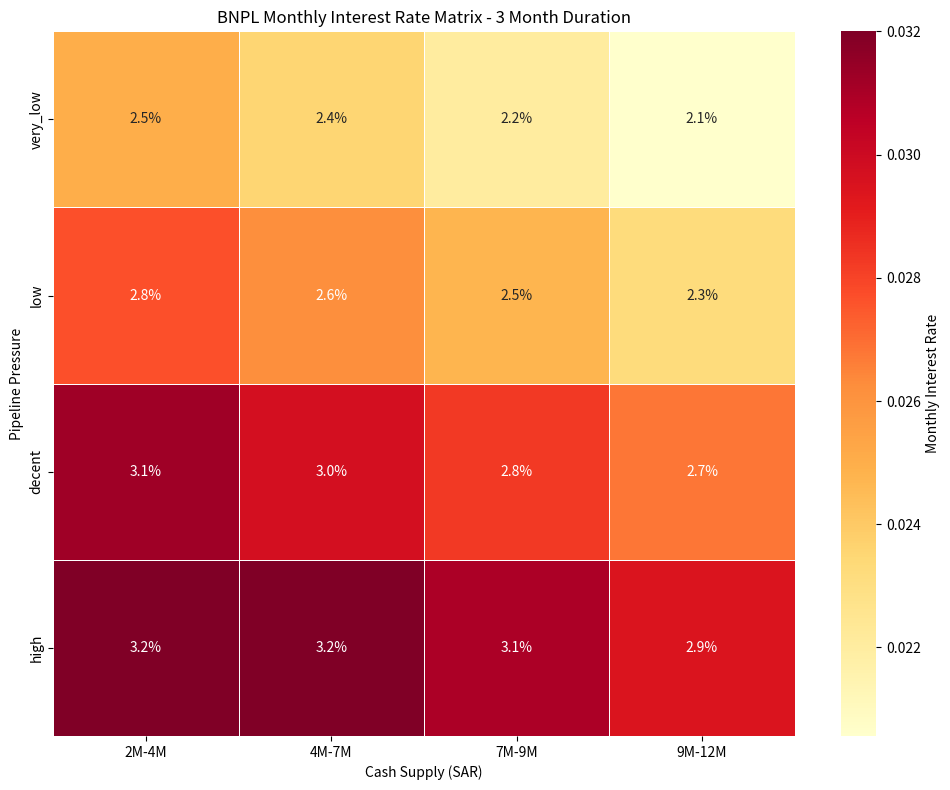

This figure's Python source:
import numpy as np
import pandas as pd
import matplotlib.pyplot as plt
import seaborn as sns

import json
import os

class BNPLRateCalculator:
    """
    A rate calculator for a B2B BNPL fintech product.
    
    Calculates minimum acceptable monthly interest rates based on:
    - Pipeline pressure (demand)
    - Cash supply (available to issue loans)
    - Instalment duration
    - Minimum IRR requirements
    """
    
    def __init__(self, config_path="config.json"):
        """
        Initialize the calculator with configuration values.
        
        Parameters:
        - config_path: Path to the configuration file. If file doesn't exist,
                      default values will be used and a new config file will be created.
        """
        # Default configuration values
        default_config = {
            # Economic constants
            "cost_of_funds": 0.016,  # 1.6%
            "min_viable_rate": 0.018,  # 1.8%
            "max_rate": 0.032,  # 3.2%
            "fixed_small_loan_rate": 0.04,  # 4% for loans up to 100k SAR
            "small_loan_threshold": 100000,  # 100k SAR
            "min_annual_irr": 0.20,  # 20% minimum annual IRR
            
            # Pipeline pressure buckets (number of leads)
            "pipeline_buckets": {
                "very_low": [0, 10],
                "low": [10, 25],
                "decent": [25, 50],
                "high": [50, 9999]
            },
            
            # Cash supply ranges (in SAR)
            "min_cash": 2000000,  # 2m SAR
            "max_cash": 12000000,  # 12m SAR
            "cash_buckets": 5,  # Number of cash supply divisions
            
            # Instalment durations (months)
            "min_duration": 1,
            "max_duration": 6,
            
            # Rate calculation weights
            "pipeline_pressure_weight": 0.6,  # 60% weight to pipeline pressure
            "cash_supply_weight": 0.4,  # 40% to cash supply
            
            # Duration adjustment factor (0-15% increase for longest duration)
            "max_duration_adjustment": 0.15
        }
        
        # Load configuration from file if it exists, otherwise create it with defaults
        self.config = self._load_or_create_config(config_path, default_config)
        
        # Set instance variables from config
        self.COST_OF_FUNDS = self.config["cost_of_funds"]
        self.MIN_VIABLE_RATE = self.config["min_viable_rate"]
        self.MAX_RATE = self.config["max_rate"]
        self.FIXED_SMALL_LOAN_RATE = self.config["fixed_small_loan_rate"]
        self.SMALL_LOAN_THRESHOLD = self.config["small_loan_threshold"]
        self.MIN_ANNUAL_IRR = self.config["min_annual_irr"]
        
        # Convert pipeline buckets from list to tuple
        self.pipeline_buckets = {
            bucket: tuple(bounds) for bucket, bounds in self.config["pipeline_buckets"].items()
        }
        
        self.min_cash = self.config["min_cash"]
        self.max_cash = self.config["max_cash"]
        self.cash_buckets = self.config["cash_buckets"]
        
        self.min_duration = self.config["min_duration"]
        self.max_duration = self.config["max_duration"]
        
        self.pipeline_pressure_weight = self.config["pipeline_pressure_weight"]
        self.cash_supply_weight = self.config["cash_supply_weight"]
        self.max_duration_adjustment = self.config["max_duration_adjustment"]
    
    def _load_or_create_config(self, config_path, default_config):
        """Load configuration from file or create new config file with defaults."""
        if os.path.exists(config_path):
            try:
                with open(config_path, 'r') as f:
                    return json.load(f)
            except (json.JSONDecodeError, IOError):
                print(f"Error reading config file {config_path}. Using default values.")
                return default_config
        else:
            # Create config file with default values
            try:
                with open(config_path, 'w') as f:
                    json.dump(default_config, f, indent=4)
                print(f"Created new configuration file at {config_path}")
                return default_config
            except IOError:
                print(f"Could not create config file {config_path}. Using default values.")
                return default_config
    
    def get_pipeline_bucket(self, num_leads):
        """Determine the pipeline pressure bucket based on number of leads."""
        for bucket, (lower, upper) in self.pipeline_buckets.items():
            if lower <= num_leads < upper:
                return bucket
        return "high"  # Default to high if outside defined ranges
    
    def get_cash_bucket_index(self, cash_supply):
        """Determine the index of the cash supply bucket."""
        # Handle exceptionally high cash inflows by capping
        if cash_supply > self.max_cash:
            # If cash is above our normal range, we'll still use our lowest rate
            # but maintain the calculation logic
            cash_supply = min(cash_supply, self.max_cash * 2)
        
        # Normalize cash supply to a 0-1 range relative to min/max cash
        normalized = (cash_supply - self.min_cash) / (self.max_cash - self.min_cash)
        normalized = max(0, min(1, normalized))  # Ensure it's between 0 and 1
        
        # Convert to bucket index
        bucket_index = int(normalized * (self.cash_buckets - 1))
        return bucket_index
    
    def calculate_base_rate(self, pipeline_bucket, cash_bucket_index):
        """Calculate the base rate based on pipeline pressure and cash supply."""
        # Pipeline pressure component - loaded from config
        pipeline_weights = self.config.get("pipeline_weights", {
            "very_low": 0.0,
            "low": 0.3,
            "decent": 0.7,
            "high": 1.0
        })
        pipeline_factor = pipeline_weights.get(pipeline_bucket, 0.0)
        
        # Cash supply component (inverse relationship - lower cash = higher rates)
        # We want a 0-1 range where 0 = max cash (lowest rates) and 1 = min cash (highest rates)
        cash_factor = 1 - (cash_bucket_index / (self.cash_buckets - 1))
        
        # Combine factors with weights from config
        combined_factor = (self.pipeline_pressure_weight * pipeline_factor + 
                           self.cash_supply_weight * cash_factor)
        
        # Scale between minimum viable rate and maximum rate
        base_rate = self.MIN_VIABLE_RATE + combined_factor * (self.MAX_RATE - self.MIN_VIABLE_RATE)
        
        return base_rate
    
    def adjust_for_duration(self, base_rate, duration):
        """Adjust the base rate based on instalment duration."""
        # Normalize duration to a 0-1 scale
        duration_factor = (duration - self.min_duration) / (self.max_duration - self.min_duration)
        
        # Apply duration adjustment using the configured max adjustment factor
        duration_adjustment = self.max_duration_adjustment * duration_factor
        
        # Apply the adjustment
        adjusted_rate = base_rate * (1 + duration_adjustment)
        
        # Ensure the rate doesn't exceed the maximum
        return min(adjusted_rate, self.MAX_RATE)
        
    def calculate_irr(self, rate, duration, loan_amount):
        """
        Calculate the Internal Rate of Return (IRR) for a loan.
        
        Parameters:
        - rate: Monthly interest rate (decimal)
        - duration: Loan duration in months
        - loan_amount: Principal loan amount in SAR
        
        Returns:
        - Annual IRR as a decimal
        """
        # Calculate monthly payment (equal instalments)
        monthly_payment = loan_amount * (rate * (1 + rate)**duration) / ((1 + rate)**duration - 1)
        
        # Create cash flow array (-loan_amount followed by monthly payments)
        cash_flows = [-loan_amount] + [monthly_payment] * duration
        
        # Calculate monthly IRR using numpy's IRR function
        try:
            monthly_irr = np.irr(cash_flows)
            annual_irr = (1 + monthly_irr)**12 - 1
            return annual_irr
        except:
            # Fallback calculation if IRR doesn't converge
            # Simplified IRR approximation: total interest / (avg principal × duration)
            total_interest = monthly_payment * duration - loan_amount
            avg_principal = loan_amount / 2  # Simplified average outstanding principal
            monthly_irr_approx = total_interest / (avg_principal * duration)
            annual_irr_approx = (1 + monthly_irr_approx)**12 - 1
            return annual_irr_approx
    
    def get_min_rate_for_irr(self, duration, loan_amount, target_irr=None):
        """
        Calculate the minimum monthly rate needed to achieve the target IRR.
        
        Parameters:
        - duration: Loan duration in months
        - loan_amount: Principal loan amount in SAR
        - target_irr: Target annual IRR (decimal). If None, uses self.MIN_ANNUAL_IRR
        
        Returns:
        - Minimum monthly rate required to achieve the target IRR
        """
        if target_irr is None:
            target_irr = self.MIN_ANNUAL_IRR
            
        # Convert annual IRR to monthly
        target_monthly_irr = (1 + target_irr)**(1/12) - 1
        
        # Start with a reasonable guess - slightly above the target monthly IRR
        rate_guess = target_monthly_irr * 1.1
        
        # Binary search to find the rate that produces the target IRR
        min_rate = self.MIN_VIABLE_RATE
        max_rate = self.MAX_RATE
        rate = rate_guess
        tolerance = 0.0001
        
        for _ in range(20):  # Limit iterations to prevent infinite loops
            calculated_irr = self.calculate_irr(rate, duration, loan_amount)
            
            if abs(calculated_irr - target_irr) < tolerance:
                break
                
            if calculated_irr < target_irr:
                min_rate = rate
                rate = (rate + max_rate) / 2
            else:
                max_rate = rate
                rate = (min_rate + rate) / 2
        
        return max(rate, self.MIN_VIABLE_RATE)
    
    def get_rate(self, loan_amount, num_leads, cash_supply, duration):
        """
        Calculate the appropriate interest rate for a loan.
        
        Parameters:
        - loan_amount: Amount of the loan in SAR
        - num_leads: Number of leads in the pipeline (measure of demand)
        - cash_supply: Available cash to issue loans in SAR
        - duration: Instalment duration in months (1-6)
        
        Returns:
        - Monthly interest rate as a decimal
        """
        # Apply fixed rate for small loans
        if loan_amount <= self.SMALL_LOAN_THRESHOLD:
            return self.FIXED_SMALL_LOAN_RATE
        
        # Get pipeline pressure bucket
        pipeline_bucket = self.get_pipeline_bucket(num_leads)
        
        # Get cash supply bucket index
        cash_bucket_index = self.get_cash_bucket_index(cash_supply)
        
        # Calculate base rate from pipeline and cash factors
        base_rate = self.calculate_base_rate(pipeline_bucket, cash_bucket_index)
        
        # Adjust for duration
        adjusted_rate = self.adjust_for_duration(base_rate, duration)
        
        # Calculate the minimum rate needed to achieve target IRR
        irr_based_rate = self.get_min_rate_for_irr(duration, loan_amount)
        
        # Take the maximum of the adjusted rate and the IRR-based minimum rate
        final_rate = max(adjusted_rate, irr_based_rate, self.MIN_VIABLE_RATE)
        
        # Ensure the rate doesn't exceed the maximum rate
        return min(final_rate, self.MAX_RATE)
    
    def generate_rate_matrix(self, loan_amount, duration=3):
        """
        Generate a matrix of rates for different pipeline pressures and cash supplies.
        
        Parameters:
        - loan_amount: Amount of the loan in SAR
        - duration: Instalment duration in months (default: 3)
        
        Returns:
        - pandas DataFrame with rates for different combinations
        """
        # For small loans, return a simple matrix with fixed rate
        if loan_amount <= self.SMALL_LOAN_THRESHOLD:
            pipeline_buckets = list(self.pipeline_buckets.keys())
            cash_ranges = [f"{i}M-{i+2}M" for i in range(2, 12, 2)]
            
            # Create a matrix filled with the fixed rate
            rate_matrix = pd.DataFrame(
                data=[[self.FIXED_SMALL_LOAN_RATE for _ in cash_ranges] for _ in pipeline_buckets],
                index=pipeline_buckets,
                columns=cash_ranges
            )
            return rate_matrix
        
        # For larger loans, calculate the dynamic matrix
        pipeline_buckets = list(self.pipeline_buckets.keys())
        
        # Create cash supply ranges
        cash_values = np.linspace(self.min_cash, self.max_cash, self.cash_buckets)
        cash_ranges = [f"{int(cash_values[i]/1_000_000)}M-{int(cash_values[i+1]/1_000_000)}M" 
                      for i in range(len(cash_values)-1)]
        
        # Representative values for calculations
        pipeline_representatives = {
            "very_low": 5,
            "low": 15,
            "decent": 35,
            "high": 75
        }
        
        # Create the rate matrix
        rate_matrix = []
        for bucket in pipeline_buckets:
            row = []
            for i in range(len(cash_values)-1):
                # Use midpoint of cash range
                cash_mid = (cash_values[i] + cash_values[i+1]) / 2
                rate = self.get_rate(loan_amount, pipeline_representatives[bucket], cash_mid, duration)
                row.append(rate)
            rate_matrix.append(row)
        
        # Convert to pandas DataFrame
        rate_df = pd.DataFrame(
            data=rate_matrix,
            index=pipeline_buckets,
            columns=cash_ranges
        )
        
        return rate_df
    
    def generate_duration_matrices(self, loan_amount):
        """
        Generate rate matrices for different instalment durations.
        
        Parameters:
        - loan_amount: Amount of the loan in SAR
        
        Returns:
        - Dictionary of DataFrames, one for each duration
        """
        matrices = {}
        for duration in range(self.min_duration, self.max_duration + 1):
            matrices[duration] = self.generate_rate_matrix(loan_amount, duration)
        return matrices
    
    def visualize_rate_matrix(self, rate_matrix, duration=None):
        """Create a heatmap visualization of the rate matrix."""
        plt.figure(figsize=(10, 8))
        
        # Format the values as percentages (using DataFrame.map instead of applymap)
        formatted_matrix = rate_matrix.copy()
        for col in formatted_matrix.columns:
            formatted_matrix[col] = formatted_matrix[col].map(lambda x: f"{x:.1%}")
        
        # Create a heatmap of the numeric values
        ax = sns.heatmap(rate_matrix, annot=formatted_matrix, fmt="", cmap="YlOrRd", 
                         linewidths=0.5, cbar_kws={'label': 'Monthly Interest Rate'})
        
        title = "BNPL Monthly Interest Rate Matrix"
        if duration is not None:
            title += f" - {duration} Month Duration"
        
        plt.title(title)
        plt.xlabel("Cash Supply (SAR)")
        plt.ylabel("Pipeline Pressure")
        plt.tight_layout()
        
        return plt

# Example usage
if __name__ == "__main__":
    calculator = BNPLRateCalculator()
    
    print("Example: Rate for a 200,000 SAR loan with decent pipeline pressure (35 leads),")
    print("8M SAR cash supply, and 3-month duration:")
    rate = calculator.get_rate(200000, 35, 8_000_000, 3)
    print(f"Calculated rate: {rate:.2%}\n")
    
    print("Rate Matrix for 150,000 SAR loan with 3-month duration:")
    rate_matrix = calculator.generate_rate_matrix(150000, 3)
    
    # Format and print the matrix (using df.copy and map instead of applymap)
    formatted_matrix = rate_matrix.copy()
    for col in formatted_matrix.columns:
        formatted_matrix[col] = formatted_matrix[col].map(lambda x: f"{x:.2%}")
    print(formatted_matrix)
    
    # Visualize the matrix
    plt.figure(figsize=(10, 8))
    calculator.visualize_rate_matrix(rate_matrix, 3)
    plt.savefig("rate_matrix_3month.png")
    
    print("\nRate Matrix for 80,000 SAR loan (fixed rate):")
    small_loan_matrix = calculator.generate_rate_matrix(80000)
    
    # Format and print the small loan matrix
    formatted_small_matrix = small_loan_matrix.copy()
    for col in formatted_small_matrix.columns:
        formatted_small_matrix[col] = formatted_small_matrix[col].map(lambda x: f"{x:.2%}")
    print(formatted_small_matrix) 
